Run: headless pygame with SDL's dummy video driver; simulated clock (each Clock.tick advances the game by its frame time, no real sleeping); random seed 0; keys injected as events and as key.get_pressed() state; no mouse input; restart key R tapped at the start of phases 3 and 4.
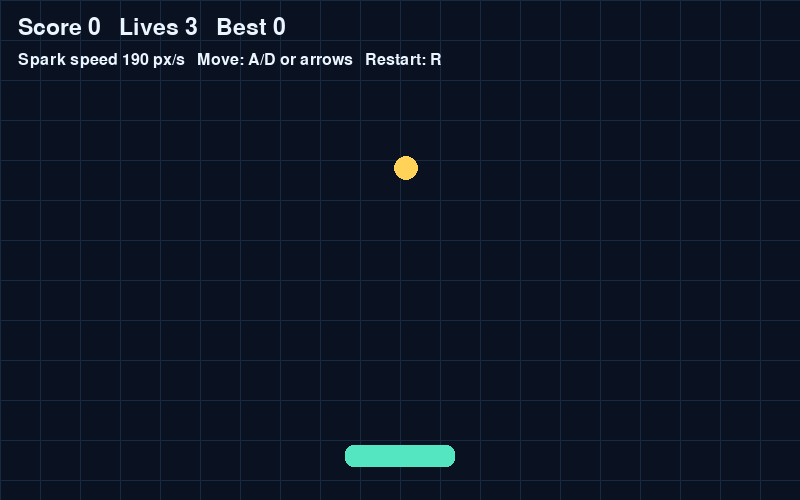
Frame 1 of 4 · flips 1–60 · no input
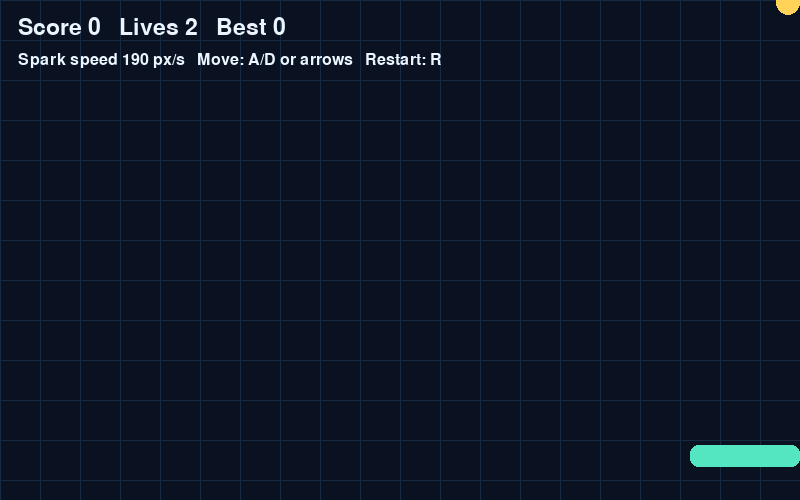
Frame 2 of 4 · flips 61–180 · tapped SPACE, RETURN · held RIGHT (→), D
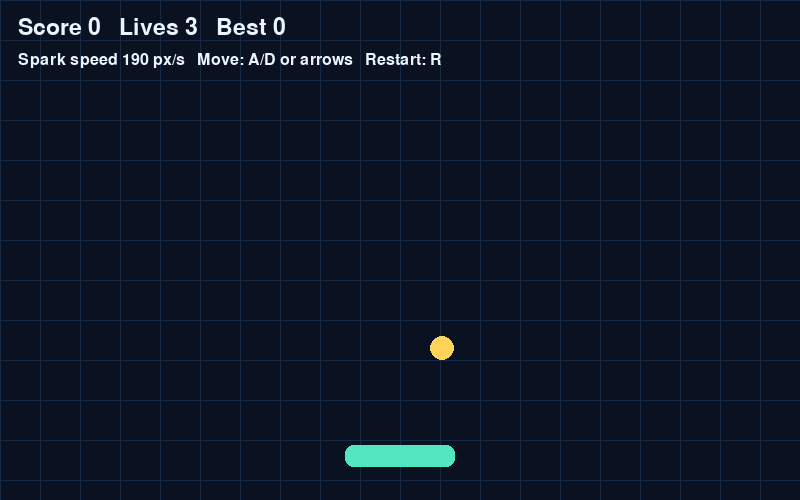
Frame 3 of 4 · flips 181–300 · tapped R · held DOWN (↓), S
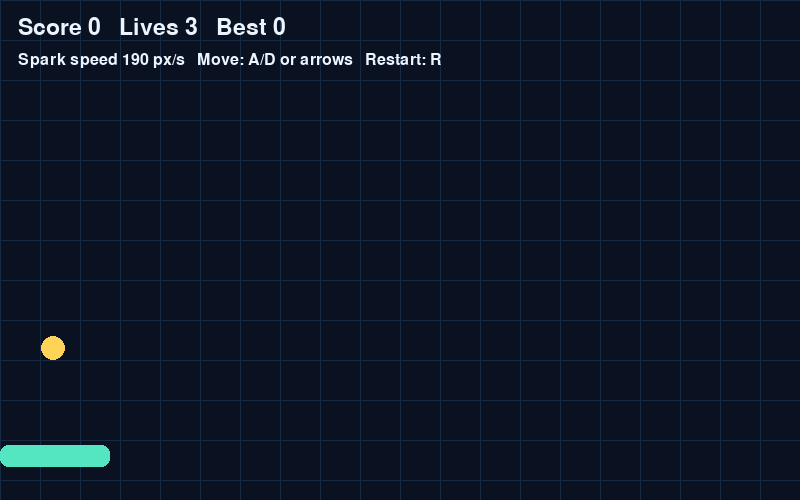
Frame 4 of 4 · flips 301–420 · tapped R · held LEFT (←), A, UP (↑), W

The pygame program that drew these frames:

"""Reference extension: Catch Circuit with lives, rising difficulty, and restart.

Try the challenges yourself before consulting this file. The key idea is to add
state variables and change one existing update rule rather than duplicate the game.
Search for "NEW:" to find every section that differs from main.py.

Run it from the pack folder with:  python finished-example/finished_game.py
"""

import random
import pygame

pygame.init()

WIDTH, HEIGHT = 800, 500
screen = pygame.display.set_mode((WIDTH, HEIGHT))
pygame.display.set_caption("Catch Circuit — Finished Example")
clock = pygame.time.Clock()
font = pygame.font.Font(None, 34)
small_font = pygame.font.Font(None, 24)

BACKGROUND = (10, 18, 34)
GRID = (22, 42, 68)
PLAYER_COLOR = (84, 230, 193)
SPARK_COLOR = (255, 210, 88)
TEXT_COLOR = (235, 245, 255)
DANGER_COLOR = (255, 85, 122)

PLAYER_SPEED = 420.0
BASE_SPARK_SPEED = 190.0
SPEED_PER_CATCH = 14.0  # NEW: each catch makes the next spark a little faster
MAX_SPARK_SPEED = 430.0  # NEW: capped near PLAYER_SPEED so every spark stays catchable
START_LIVES = 3          # NEW

player = pygame.Rect(WIDTH // 2 - 55, HEIGHT - 55, 110, 22)
spark = pygame.Rect(0, 0, 24, 24)
score = 0
lives = START_LIVES
best = 0                 # NEW: highest score this session
game_over = False        # NEW: freezes the update step until R is pressed
running = True


def reset_spark() -> None:
    spark.x = random.randint(0, WIDTH - spark.width)
    spark.y = -spark.height


def reset_game() -> None:
    global score, lives, game_over
    score = 0
    lives = START_LIVES
    game_over = False
    player.centerx = WIDTH // 2
    reset_spark()


def spark_speed() -> float:
    # NEW: Difficulty is a function of score, so it resets automatically with it.
    return min(BASE_SPARK_SPEED + score * SPEED_PER_CATCH, MAX_SPARK_SPEED)


reset_game()

while running:
    dt = min(clock.tick(60) / 1000.0, 0.05)

    for event in pygame.event.get():
        if event.type == pygame.QUIT:
            running = False
        elif event.type == pygame.KEYDOWN and event.key == pygame.K_r:
            reset_game()

    keys = pygame.key.get_pressed()
    direction = int(keys[pygame.K_RIGHT] or keys[pygame.K_d]) - int(keys[pygame.K_LEFT] or keys[pygame.K_a])

    # NEW: Nothing moves after game over. Without this guard, sparks keep falling
    # and lives count below zero.
    if not game_over:
        player.x += round(direction * PLAYER_SPEED * dt)
        player.clamp_ip(screen.get_rect())
        spark.y += round(spark_speed() * dt)

        if player.colliderect(spark):
            score += 1
            best = max(best, score)
            reset_spark()
        elif spark.top > HEIGHT:
            # NEW: A missed spark costs a life instead of being ignored.
            lives -= 1
            reset_spark()
            if lives <= 0:
                game_over = True

    screen.fill(BACKGROUND)
    for x in range(0, WIDTH, 40):
        pygame.draw.line(screen, GRID, (x, 0), (x, HEIGHT))
    for y in range(0, HEIGHT, 40):
        pygame.draw.line(screen, GRID, (0, y), (WIDTH, y))

    pygame.draw.rect(screen, PLAYER_COLOR, player, border_radius=8)
    if not game_over:
        pygame.draw.rect(screen, SPARK_COLOR, spark, border_radius=12)

    hud = f"Score {score}   Lives {lives}   Best {best}"
    screen.blit(font.render(hud, True, TEXT_COLOR), (18, 16))
    screen.blit(small_font.render(f"Spark speed {spark_speed():.0f} px/s   Move: A/D or arrows   Restart: R",
                                  True, TEXT_COLOR), (18, 52))

    if game_over:
        message = font.render(f"GAME OVER — score {score}. Press R to play again.", True, DANGER_COLOR)
        screen.blit(message, message.get_rect(center=(WIDTH // 2, HEIGHT // 2)))

    pygame.display.flip()

pygame.quit()
